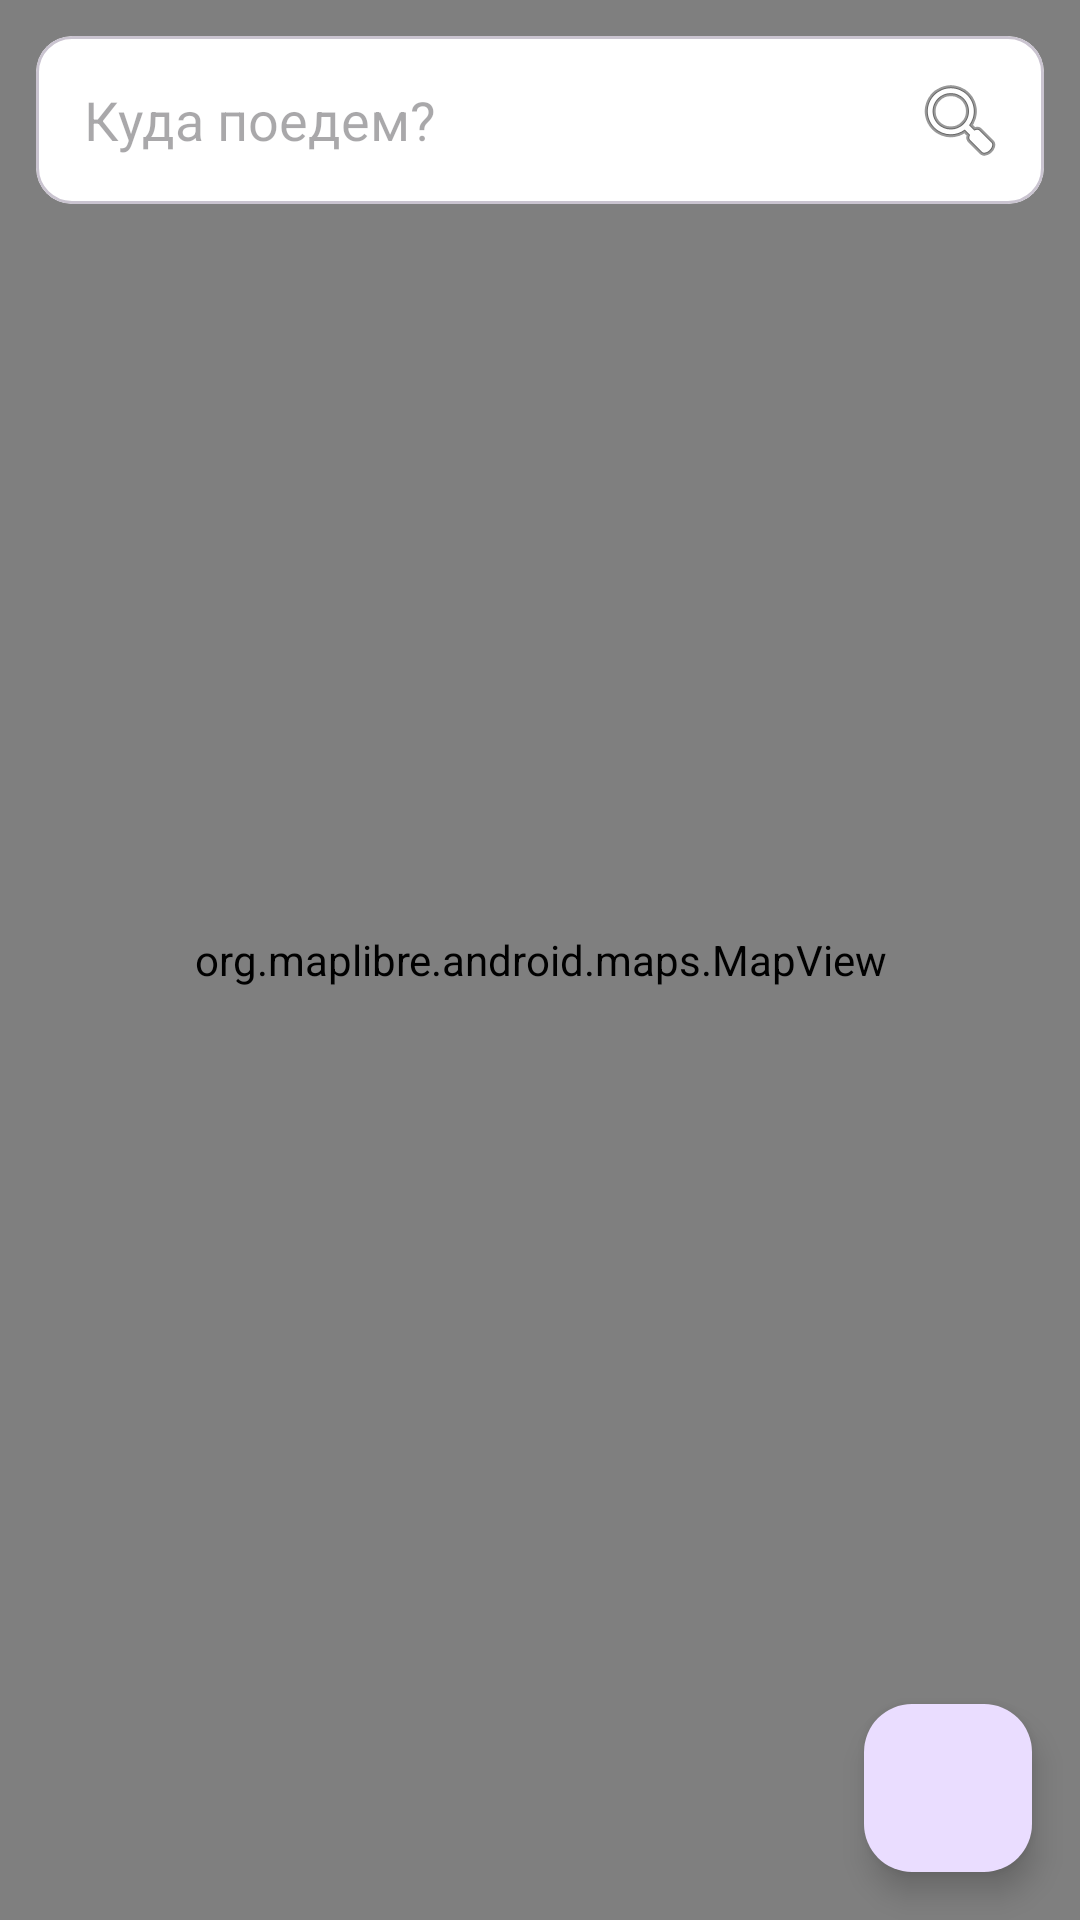

Android layout source for this screen:
<!-- AndroidManifest.xml: activity theme Theme.NaviApp -->
<!-- res/layout/activity_main.xml -->
<?xml version="1.0" encoding="utf-8"?>
<androidx.coordinatorlayout.widget.CoordinatorLayout xmlns:android="http://schemas.android.com/apk/res/android"
    xmlns:app="http://schemas.android.com/apk/res/res-auto"
    xmlns:tools="http://schemas.android.com/tools"
    android:layout_width="match_parent"
    android:layout_height="match_parent">

    
    <org.maplibre.android.maps.MapView
        android:id="@+id/mapView"
        android:layout_width="match_parent"
        android:layout_height="match_parent" />

    
    <com.google.android.material.card.MaterialCardView
        android:id="@+id/searchCard"
        android:layout_width="match_parent"
        android:layout_height="wrap_content"
        android:layout_margin="12dp"
        app:cardCornerRadius="16dp"
        app:cardElevation="6dp">

        <LinearLayout
            android:layout_width="match_parent"
            android:layout_height="wrap_content"
            android:orientation="horizontal"
            android:padding="4dp"
            android:gravity="center_vertical">

            <EditText
                android:id="@+id/editSearch"
                android:layout_width="0dp"
                android:layout_height="wrap_content"
                android:layout_weight="1"
                android:layout_marginStart="12dp"
                android:background="@null"
                android:hint="@string/search_hint"
                android:imeOptions="actionSearch"
                android:inputType="text"
                android:maxLines="1" />

            <ImageButton
                android:id="@+id/btnSearch"
                android:layout_width="48dp"
                android:layout_height="48dp"
                android:background="?attr/selectableItemBackgroundBorderless"
                android:contentDescription="@string/btn_search"
                android:src="@android:drawable/ic_menu_search" />
        </LinearLayout>
    </com.google.android.material.card.MaterialCardView>

    
    <com.google.android.material.card.MaterialCardView
        android:id="@+id/resultsCard"
        android:layout_width="match_parent"
        android:layout_height="wrap_content"
        android:layout_marginHorizontal="12dp"
        android:layout_marginTop="72dp"
        android:visibility="gone"
        app:cardCornerRadius="16dp"
        app:cardElevation="6dp">

        <androidx.recyclerview.widget.RecyclerView
            android:id="@+id/recyclerResults"
            android:layout_width="match_parent"
            android:layout_height="wrap_content"
            android:maxHeight="320dp"
            android:padding="4dp" />
    </com.google.android.material.card.MaterialCardView>

    
    <com.google.android.material.floatingactionbutton.FloatingActionButton
        android:id="@+id/fabMyLocation"
        android:layout_width="wrap_content"
        android:layout_height="wrap_content"
        android:layout_gravity="bottom|end"
        android:layout_margin="16dp"
        android:layout_marginBottom="180dp"
        android:contentDescription="@string/btn_my_location"
        app:srcCompat="@android:drawable/ic_menu_mylocation" />

    
    <com.google.android.material.card.MaterialCardView
        android:id="@+id/routeCard"
        android:layout_width="match_parent"
        android:layout_height="wrap_content"
        android:layout_gravity="bottom"
        android:layout_margin="12dp"
        android:visibility="gone"
        app:cardCornerRadius="20dp"
        app:cardElevation="8dp">

        <LinearLayout
            android:layout_width="match_parent"
            android:layout_height="wrap_content"
            android:orientation="vertical"
            android:padding="16dp">

            <LinearLayout
                android:layout_width="match_parent"
                android:layout_height="wrap_content"
                android:orientation="horizontal">

                <TextView
                    android:id="@+id/textRouteDuration"
                    android:layout_width="0dp"
                    android:layout_height="wrap_content"
                    android:layout_weight="1"
                    android:textSize="20sp"
                    android:textStyle="bold"
                    tools:text="18 мин" />

                <TextView
                    android:id="@+id/textRouteDistance"
                    android:layout_width="wrap_content"
                    android:layout_height="wrap_content"
                    android:textSize="16sp"
                    android:textColor="?android:attr/textColorSecondary"
                    tools:text="7.4 км" />
            </LinearLayout>

            <com.google.android.material.button.MaterialButtonToggleGroup
                android:id="@+id/toggleProfile"
                android:layout_width="wrap_content"
                android:layout_height="wrap_content"
                android:layout_marginTop="8dp"
                app:singleSelection="true">

                <com.google.android.material.button.MaterialButton
                    android:id="@+id/btnProfileCar"
                    style="?attr/materialButtonOutlinedStyle"
                    android:layout_width="wrap_content"
                    android:layout_height="wrap_content"
                    android:text="@string/profile_car" />

                <com.google.android.material.button.MaterialButton
                    android:id="@+id/btnProfileFoot"
                    style="?attr/materialButtonOutlinedStyle"
                    android:layout_width="wrap_content"
                    android:layout_height="wrap_content"
                    android:text="@string/profile_foot" />

                <com.google.android.material.button.MaterialButton
                    android:id="@+id/btnProfileBike"
                    style="?attr/materialButtonOutlinedStyle"
                    android:layout_width="wrap_content"
                    android:layout_height="wrap_content"
                    android:text="@string/profile_bike" />
            </com.google.android.material.button.MaterialButtonToggleGroup>

            <com.google.android.material.button.MaterialButton
                android:id="@+id/btnStartNavigation"
                android:layout_width="match_parent"
                android:layout_height="wrap_content"
                android:layout_marginTop="12dp"
                android:text="@string/btn_start_navigation" />
        </LinearLayout>
    </com.google.android.material.card.MaterialCardView>

</androidx.coordinatorlayout.widget.CoordinatorLayout>
<!-- resources referenced by this layout -->
<resources>
  <string name="btn_my_location">Моё местоположение</string>
  <string name="btn_search">Найти</string>
  <string name="btn_start_navigation">Начать навигацию</string>
  <string name="profile_bike">Велосипед</string>
  <string name="profile_car">Авто</string>
  <string name="profile_foot">Пешком</string>
  <string name="search_hint">Куда поедем?</string>
  <style name="Theme.NaviApp" parent="Theme.Material3.DayNight.NoActionBar">
          <item name="colorPrimary">@color/brand_primary</item>
          <item name="colorPrimaryDark">@color/brand_primary_dark</item>
          <item name="colorSecondary">@color/brand_accent</item>
          <item name="android:colorBackground">@color/background_light</item>
          <item name="colorSurface">@color/surface_light</item>
          <item name="android:statusBarColor">@color/brand_primary_dark</item>
          <item name="android:windowLightStatusBar" tools:targetApi="23">false</item>
      </style>
  <color name="brand_primary">#00695C</color>
  <color name="brand_primary_dark">#004D40</color>
  <color name="brand_accent">#FF7043</color>
  <color name="background_light">#F5F7F6</color>
  <color name="surface_light">#FFFFFF</color>
</resources>
